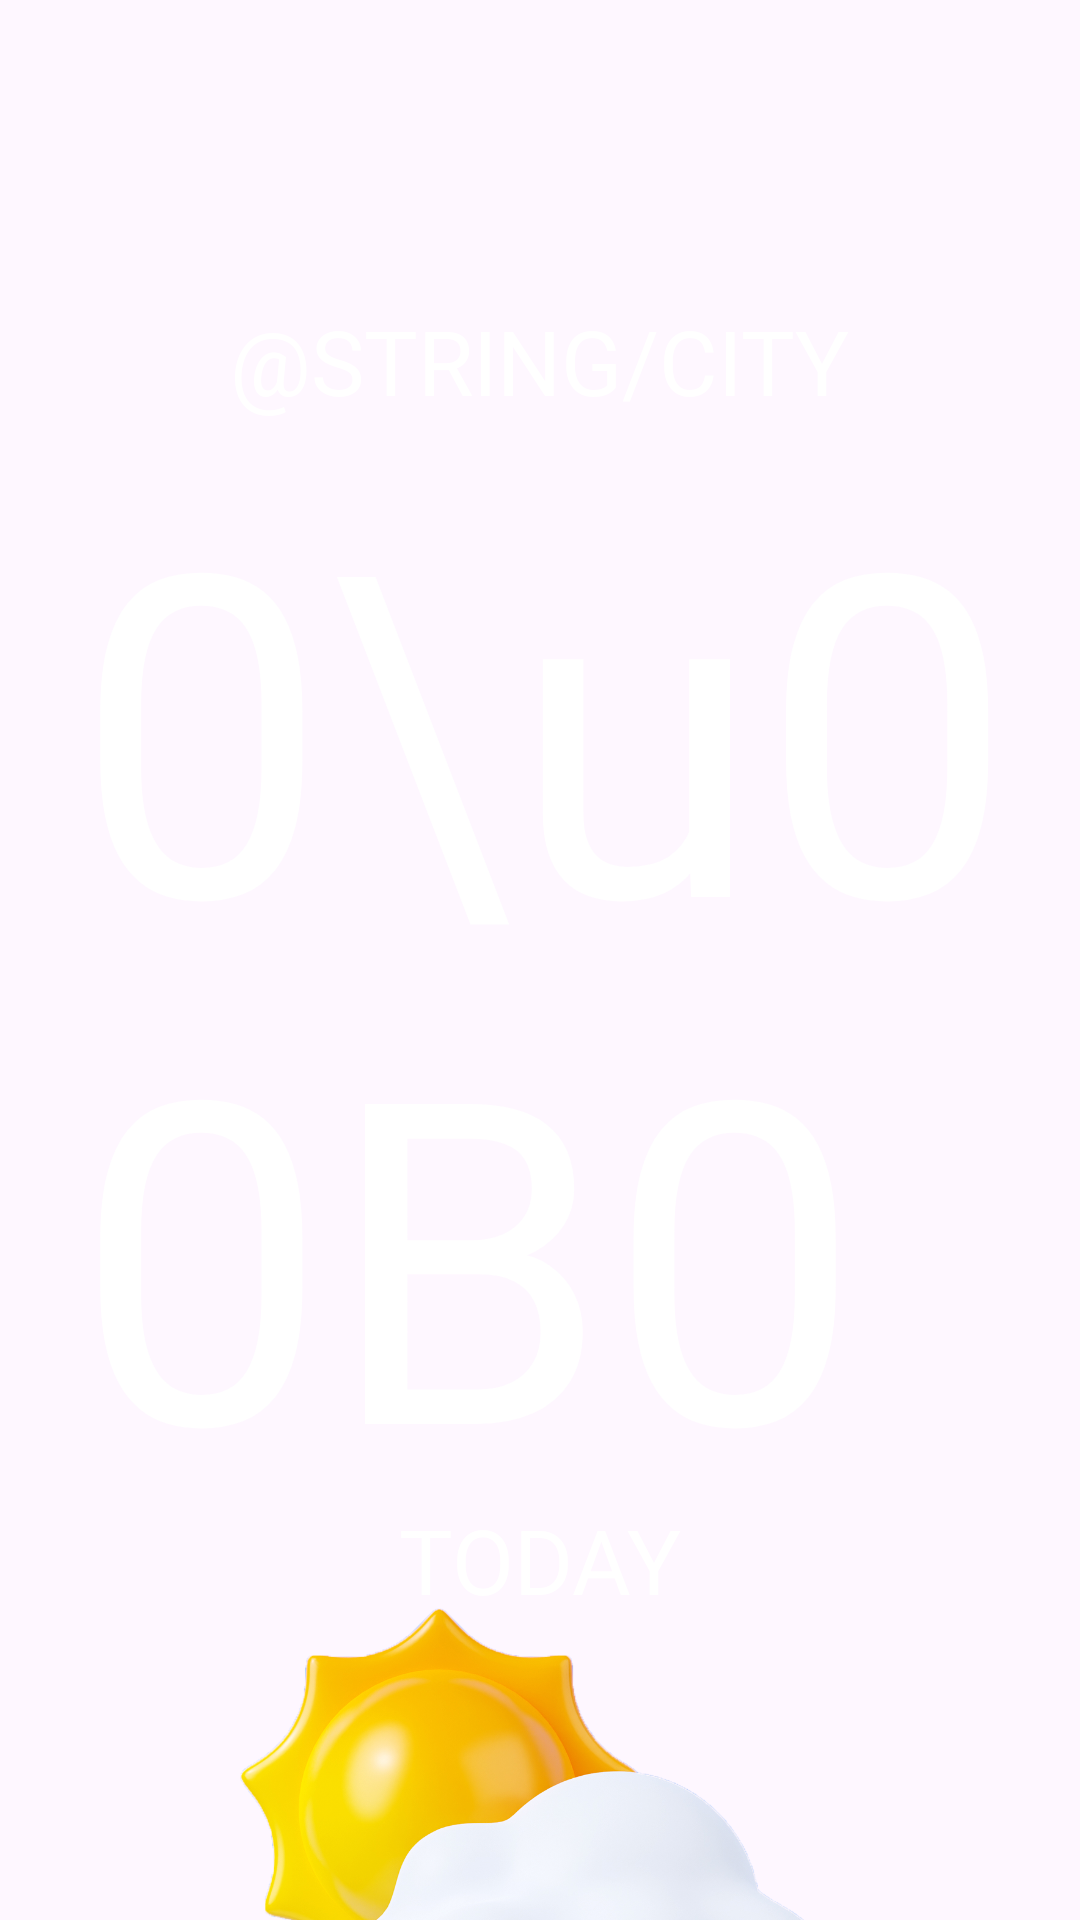

The Android layout XML behind this screen, and the referenced resources:
<!-- AndroidManifest.xml: application theme Theme.Skyfall -->
<!-- res/layout/activity_main.xml -->
<?xml version="1.0" encoding="utf-8"?>
<androidx.constraintlayout.widget.ConstraintLayout xmlns:android="http://schemas.android.com/apk/res/android"
    xmlns:app="http://schemas.android.com/apk/res-auto"
    xmlns:tools="http://schemas.android.com/tools"
    android:id="@+id/main"
    android:layout_width="match_parent"
    android:layout_height="match_parent"
    android:background="@drawable/gradient_background_1"
    tools:context=".MainActivity">

    <ImageView
        android:id="@+id/iv_background"
        android:layout_width="1000dp"
        android:layout_height="1000dp"
        app:layout_constraintTop_toTopOf="parent"
        app:layout_constraintStart_toStartOf="parent"
        app:layout_constraintEnd_toEndOf="parent"
        app:layout_constraintBottom_toBottomOf="parent"/>

    <TextView
        android:id="@+id/tv_city"
        android:layout_width="wrap_content"
        android:layout_height="wrap_content"
        android:layout_marginTop="100dp"
        android:textSize="30sp"
        android:textAllCaps="true"
        android:textColor="@color/white"
        android:text="@string/city"
        app:layout_constraintTop_toTopOf="parent"
        app:layout_constraintStart_toStartOf="parent"
        app:layout_constraintEnd_toEndOf="parent"/>

    <TextView
        android:id="@+id/tv_temperature"
        android:layout_width="wrap_content"
        android:layout_height="wrap_content"
        android:layout_marginTop="0dp"
        android:layout_marginStart="50dp"
        android:text="0\u00B0"
        android:textSize="150sp"
        android:textColor="@color/white"
        app:layout_constraintTop_toBottomOf="@id/tv_city"
        app:layout_constraintStart_toStartOf="parent"
        app:layout_constraintEnd_toEndOf="parent"/>

    <ImageView
        android:id="@+id/img_weather"
        android:layout_width="200dp"
        android:layout_height="200dp"
        android:src="@drawable/img_partly_cloudy"
        app:layout_constraintTop_toBottomOf="@id/tv_temperature"
        app:layout_constraintStart_toStartOf="parent"
        app:layout_constraintEnd_toEndOf="parent"/>

    <TextView
        android:id="@+id/tv_day_of_week"
        android:layout_width="wrap_content"
        android:layout_height="wrap_content"
        android:layout_marginBottom="25dp"
        android:text="TODAY"
        android:textSize="30sp"
        android:textColor="@color/white"
        android:textAllCaps="true"
        app:layout_constraintBottom_toTopOf="@id/rv_weathers"
        app:layout_constraintStart_toStartOf="parent"
        app:layout_constraintEnd_toEndOf="parent"/>

    <androidx.recyclerview.widget.RecyclerView
        android:id="@+id/rv_weathers"
        android:layout_width="wrap_content"
        android:layout_height="wrap_content"
        android:layout_marginBottom="75dp"
        app:layout_constraintBottom_toBottomOf="parent"
        app:layout_constraintStart_toStartOf="parent"
        app:layout_constraintEnd_toEndOf="parent"/>

</androidx.constraintlayout.widget.ConstraintLayout>
<!-- resources referenced by this layout -->
<resources>
  <!-- drawable img_partly_cloudy: png bitmap (drawable, 608077 bytes) -->
  <style name="Theme.Skyfall" parent="Base.Theme.Skyfall" />
  <style name="Base.Theme.Skyfall" parent="Theme.Material3.DayNight.NoActionBar">
          
          
      </style>
  <!-- not gathered from this repository: default colours our renderer supplied (Android Studio template values) -->
  <color name="white">#FFFFFFFF</color>
</resources>
